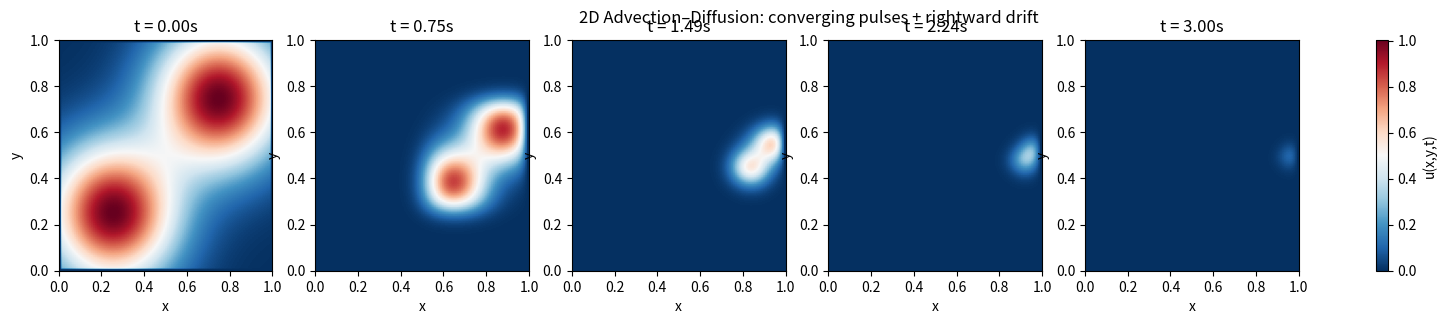

Python code for this plot: (Note: this script raises an exception after producing the figure.)
import numpy as np
import matplotlib.pyplot as plt


# ============================================================
#  Initial condition: two pulses on the left
# ============================================================

def initial_condition(X, Y):
    """
    Two positive Gaussian pulses on the left half of the domain.
    They will be advected rightwards and pulled towards a meeting point.
    """
    g1 = np.exp(-(((X - 0.25)**2 + (Y - 0.25)**2) / 0.09))  # bottom-left
    g2 = np.exp(-(((X - 0.75)**2 + (Y - 0.75)**2) / 0.09))  # top-left
    return g1 + g2


# ============================================================
#  Solver: 2D advection–diffusion with spatially varying v(x,y)
# ============================================================

def solve_advection_diffusion_2d(
    nx=101,
    ny=101,
    Lx=1.0,
    Ly=1.0,
    v_bg=0.3,        # uniform rightward drift
    alpha=1.0,       # strength of convergence towards (x_c, y_c)
    kappa=0.001,     # diffusion coefficient
    T=1.0,           # final time
    dt=None,         # if None, chosen automatically for stability
    save_every=5,    # save every N time steps
):
    """
    Solve u_t + v·∇u = kappa ∆u on [0,Lx]×[0,Ly] with u=0 on boundaries.

    Velocity field:
        v(x,y) = (v_bg, 0) - alpha * (x - x_c, y - y_c)
    where (x_c, y_c) is an off-centre "meeting point".

    Returns
    -------
    x, y : 1D arrays
    t_snap : (nt_snap,) array of times
    U_snap : (nt_snap, ny, nx) array of solution snapshots
    """

    # ---------------- Grid ----------------
    x = np.linspace(0, Lx, nx)
    y = np.linspace(0, Ly, ny)
    dx = x[1] - x[0]
    dy = y[1] - y[0]
    X, Y = np.meshgrid(x, y)

    # ---------------- Velocity field ----------------
    x_c = 0.7 * Lx
    y_c = 0.5 * Ly

    vx = v_bg - alpha * (X - x_c)
    vy =      - alpha * (Y - y_c)

    # ---------------- Time step (stability) ----------------
    vmax_x = np.max(np.abs(vx))
    vmax_y = np.max(np.abs(vy))

    adv_term = vmax_x / dx + vmax_y / dy
    diff_term = 2.0 * kappa * (1.0 / dx**2 + 1.0 / dy**2)

    if dt is None:
        denom = adv_term + diff_term
        if denom == 0.0:
            dt = 0.4 * min(dx, dy)**2 / (4 * kappa + 1e-12)
        else:
            dt = 0.4 / denom

    nt = int(np.ceil(T / dt))
    dt = T / nt  # adjust so that we land exactly on T

    print(f"Using dt = {dt:.3e}, nt = {nt}")

    # ---------------- Initial condition ----------------
    u = initial_condition(X, Y)

    # Dirichlet boundaries u = 0
    u[0, :]  = 0.0
    u[-1, :] = 0.0
    u[:, 0]  = 0.0
    u[:, -1] = 0.0

    # ---------------- Time integration ----------------
    U_list = []
    t_list = []

    # save initial state
    U_list.append(u.copy())
    t_list.append(0.0)

    for n in range(1, nt + 1):
        un = u.copy()

        # interior slices
        u_c = un[1:-1, 1:-1]
        u_l = un[1:-1, 0:-2]
        u_r = un[1:-1, 2:]
        u_d = un[0:-2, 1:-1]
        u_u = un[2:,   1:-1]

        vx_c = vx[1:-1, 1:-1]
        vy_c = vy[1:-1, 1:-1]

        # upwind in x
        du_dx = np.where(
            vx_c >= 0.0,
            (u_c - u_l) / dx,     # wind from left -> backward difference
            (u_r - u_c) / dx,     # wind from right -> forward difference
        )

        # upwind in y
        du_dy = np.where(
            vy_c >= 0.0,
            (u_c - u_d) / dy,     # wind from below
            (u_u - u_c) / dy,     # wind from above
        )

        # diffusion (central differences)
        d2u_dx2 = (u_r - 2.0 * u_c + u_l) / dx**2
        d2u_dy2 = (u_u - 2.0 * u_c + u_d) / dy**2

        # update interior
        u[1:-1, 1:-1] = u_c + dt * (
            -vx_c * du_dx
            -vy_c * du_dy
            + kappa * (d2u_dx2 + d2u_dy2)
        )

        # re-apply Dirichlet BCs
        u[0, :]  = 0.0
        u[-1, :] = 0.0
        u[:, 0]  = 0.0
        u[:, -1] = 0.0

        # save snapshot
        if (n % save_every == 0) or (n == nt):
            U_list.append(u.copy())
            t_list.append(n * dt)

    U_snap = np.stack(U_list, axis=0)   # (nt_snap, ny, nx)
    t_snap = np.array(t_list)           # (nt_snap,)

    return x, y, t_snap, U_snap


# ============================================================
#  Plot snapshots at evenly spaced times with shared colorbar
# ============================================================

def plot_snapshots(x, y, t, U, n_plots=5):
    """
    Plot n_plots snapshots of U with a constant color scale and shared colorbar.
    """
    NT = len(U)
    k_frames = np.linspace(0, NT - 1, n_plots, dtype=int)

    fig, axes = plt.subplots(1, n_plots, figsize=(20, 3), constrained_layout=True)

    # global colour limits
    umin = U.min()
    umax = U.max()

    # if you want symmetric limits around 0, uncomment:
    # m = max(abs(umin), abs(umax))
    # umin, umax = -m, m

    for ax, k in zip(axes, k_frames):
        # use extent so axes are in physical coordinates
        cs = ax.imshow(
            U[k],
            origin='lower',
            extent=[x[0], x[-1], y[0], y[-1]],
            aspect='auto',
            cmap='RdBu_r',
            vmin=umin,
            vmax=umax,
        )
        ax.set_title(f"t = {t[k]:.2f}s")
        ax.set_xlabel("x")
        ax.set_ylabel("y")

    # one shared colorbar for all subplots
    cbar = fig.colorbar(cs, ax=axes.ravel().tolist(), location='right')
    cbar.set_label("u(x,y,t)")

    fig.suptitle("2D Advection–Diffusion: converging pulses + rightward drift")
    plt.tight_layout()
    plt.show()


# ============================================================
#  Run as a script
# ============================================================

if __name__ == "__main__":
    x, y, t, U = solve_advection_diffusion_2d(
        nx=101,
        ny=101,
        Lx=1.0,
        Ly=1.0,
        v_bg=0.3,
        alpha=1.0,
        kappa=0.001,
        T=3.0,
        dt=None,
        save_every=5,
    )

    plot_snapshots(x, y, t, U, n_plots=5)
